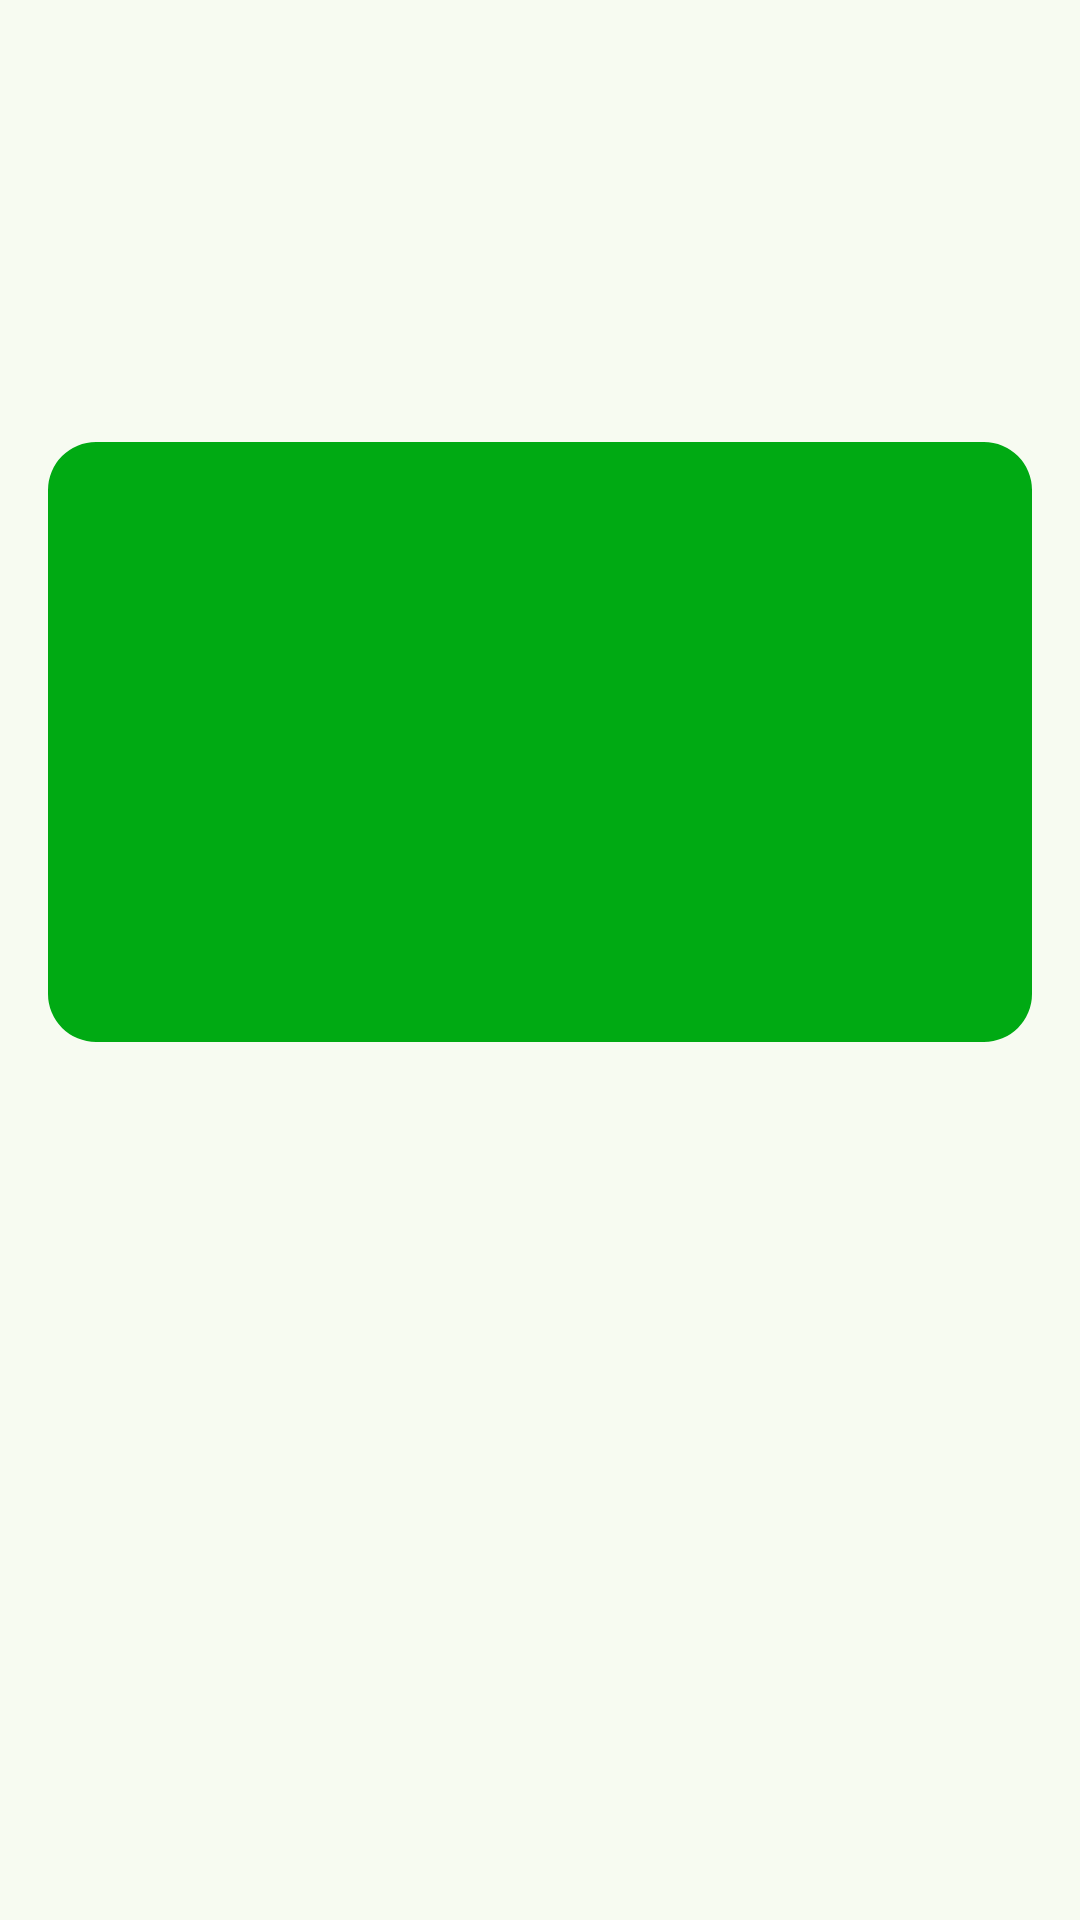

Write the Android layout XML for this screen, with the resource values it uses.
<!-- AndroidManifest.xml: application theme AppTheme -->
<!-- res/layout/activity_detail_news.xml -->
<?xml version="1.0" encoding="utf-8"?>
<androidx.constraintlayout.widget.ConstraintLayout xmlns:android="http://schemas.android.com/apk/res/android"
    xmlns:app="http://schemas.android.com/apk/res-auto"
    xmlns:tools="http://schemas.android.com/tools"
    android:id="@+id/main"
    android:layout_width="match_parent"
    android:layout_height="match_parent"
    tools:context=".view.news.DetailNewsActivity">

    <com.google.android.material.appbar.AppBarLayout
        android:id="@+id/appBarLayout"
        android:layout_width="match_parent"
        android:layout_height="wrap_content"
        app:layout_constraintEnd_toEndOf="parent"
        app:layout_constraintStart_toStartOf="parent"
        app:layout_constraintTop_toTopOf="parent">

        <com.google.android.material.appbar.MaterialToolbar
            android:id="@+id/topAppBar"
            android:layout_width="match_parent"
            android:layout_height="wrap_content"
            android:minHeight="?attr/actionBarSize"
            app:navigationIcon="@drawable/ic_back" />

    </com.google.android.material.appbar.AppBarLayout>

    <androidx.core.widget.NestedScrollView
        android:layout_width="match_parent"
        android:layout_height="0dp"
        android:fillViewport="true"
        app:layout_constraintBottom_toBottomOf="parent"
        app:layout_constraintEnd_toEndOf="parent"
        app:layout_constraintStart_toStartOf="parent"
        app:layout_constraintTop_toBottomOf="@+id/appBarLayout">

        <androidx.constraintlayout.widget.ConstraintLayout
            android:layout_width="match_parent"
            android:layout_height="match_parent"
            android:paddingBottom="24dp">

            <com.google.android.material.imageview.ShapeableImageView
                android:id="@+id/ivNews"
                android:layout_width="0dp"
                android:layout_height="200dp"
                android:layout_marginStart="16dp"
                android:layout_marginTop="16dp"
                android:layout_marginEnd="16dp"
                android:adjustViewBounds="true"
                android:contentDescription="@string/image"
                android:scaleType="centerCrop"
                android:src="@color/md_theme_primary"
                app:layout_constraintEnd_toEndOf="parent"
                app:layout_constraintStart_toStartOf="parent"
                app:layout_constraintTop_toBottomOf="@+id/textAuthor"
                app:shapeAppearanceOverlay="@style/CircularImageViewShape" />

            <TextView
                android:id="@+id/textTitle"
                android:layout_width="0dp"
                android:layout_height="wrap_content"
                android:layout_marginStart="16dp"
                android:layout_marginTop="16dp"
                android:layout_marginEnd="16dp"
                android:textAppearance="@style/TextView.CustomFontMedium"
                android:textSize="18sp"
                app:layout_constraintEnd_toEndOf="parent"
                app:layout_constraintStart_toStartOf="parent"
                app:layout_constraintTop_toTopOf="parent"
                tools:text="Bye-bye bots: Altera's game-playing AI agents get backing from Eric Schmidt | TechCrunch" />

            <TextView
                android:id="@+id/textAuthor"
                android:layout_width="0dp"
                android:layout_height="wrap_content"
                android:layout_marginTop="8dp"
                android:layout_marginEnd="16dp"
                android:textAppearance="@style/TextView.CustomFontRegular"
                android:textColor="#546E7A"
                android:textSize="14sp"
                app:layout_constraintEnd_toStartOf="@+id/textPublishedAt"
                app:layout_constraintStart_toStartOf="@+id/textTitle"
                app:layout_constraintTop_toBottomOf="@+id/textTitle"
                tools:text="by Lauren Forristal" />

            <TextView
                android:id="@+id/textPublishedAt"
                android:layout_width="0dp"
                android:layout_height="wrap_content"
                android:layout_marginEnd="16dp"
                android:textAppearance="@style/TextView.CustomFontRegular"
                android:textColor="#546E7A"
                android:textSize="14sp"
                app:layout_constraintEnd_toEndOf="parent"
                app:layout_constraintTop_toTopOf="@+id/textAuthor"
                tools:text="May 2, 2024" />

            <TextView
                android:id="@+id/textDescription"
                android:layout_width="0dp"
                android:layout_height="wrap_content"
                android:layout_marginTop="24dp"
                android:textAppearance="@style/TextView.CustomFontRegular"
                android:textSize="14sp"
                app:layout_constraintEnd_toEndOf="@+id/ivNews"
                app:layout_constraintStart_toStartOf="@+id/textTitle"
                app:layout_constraintTop_toBottomOf="@+id/ivNews"
                tools:ignore="VisualLintLongText"
                tools:text="@string/lorem_ipsum" />

        </androidx.constraintlayout.widget.ConstraintLayout>

    </androidx.core.widget.NestedScrollView>


</androidx.constraintlayout.widget.ConstraintLayout>
<!-- resources referenced by this layout -->
<resources>
  <color name="md_theme_primary">#00AA13</color>
  <string name="image">image</string>
  <string name="lorem_ipsum">Lorem ipsum dolor sit amet, consectetur adipiscing elit, sed do eiusmod tempor incididunt ut labore et dolore magna aliqua. Ut enim ad minim veniam, quis nostrud exercitation ullamco laboris nisi ut aliquip ex ea commodo consequat. Duis aute irure dolor in reprehenderit in voluptate velit esse cillum dolore eu fugiat nulla pariatur. Excepteur sint occaecat cupidatat non proident, sunt in culpa qui officia deserunt mollit anim id est laborum.</string>
  <style name="CircularImageViewShape">
          <item name="cornerFamily">rounded</item>
          <item name="cornerSize">16dp</item>
      </style>
  <style name="TextView.CustomFontMedium">
          <item name="android:fontFamily">@font/poppins_medium</item>
          <item name="android:textColor">@color/text_color</item>
      </style>
  <style name="TextView.CustomFontRegular">
          <item name="android:fontFamily">@font/poppins_regular</item>
          <item name="android:textColor">@color/text_color</item>
      </style>
  <color name="text_color">#2B2730</color>
  <color name="md_theme_onPrimary">#FFFFFF</color>
  <color name="md_theme_primaryContainer">#C8FFC6</color>
  <color name="md_theme_onPrimaryContainer">#002103</color>
  <color name="md_theme_secondary">#52634F</color>
  <color name="md_theme_onSecondary">#FFFFFF</color>
  <color name="md_theme_secondaryContainer">#D5E8CF</color>
  <color name="md_theme_onSecondaryContainer">#111F0F</color>
  <color name="md_theme_tertiary">#38656A</color>
  <color name="md_theme_onTertiary">#FFFFFF</color>
  <color name="md_theme_tertiaryContainer">#BCEBF0</color>
  <color name="md_theme_onTertiaryContainer">#002022</color>
  <color name="md_theme_error">#BA1A1A</color>
  <color name="md_theme_onError">#FFFFFF</color>
  <color name="md_theme_errorContainer">#FFDAD6</color>
  <color name="md_theme_onErrorContainer">#410002</color>
  <color name="md_theme_background">#F7FBF1</color>
  <color name="md_theme_onBackground">#191D17</color>
  <color name="md_theme_surface">#F7FBF1</color>
  <color name="md_theme_onSurface">#191D17</color>
  <color name="md_theme_surfaceVariant">#DEE5D8</color>
  <color name="md_theme_onSurfaceVariant">#42493F</color>
  <color name="md_theme_outline">#72796E</color>
  <color name="md_theme_outlineVariant">#C2C9BD</color>
  <color name="md_theme_inverseSurface">#2E322B</color>
  <color name="md_theme_inverseOnSurface">#F0F2E9</color>
  <color name="md_theme_inversePrimary">#00E521</color>
  <color name="md_theme_primaryFixed">#C8FFC6</color>
  <color name="md_theme_onPrimaryFixed">#002103</color>
  <color name="md_theme_primaryFixedDim">#00E521</color>
  <color name="md_theme_onPrimaryFixedVariant">#008A0C</color>
  <color name="md_theme_secondaryFixed">#D5E8CF</color>
  <color name="md_theme_onSecondaryFixed">#111F0F</color>
  <color name="md_theme_secondaryFixedDim">#B9CCB4</color>
  <color name="md_theme_onSecondaryFixedVariant">#3B4B38</color>
  <color name="md_theme_tertiaryFixed">#BCEBF0</color>
  <color name="md_theme_onTertiaryFixed">#002022</color>
  <color name="md_theme_tertiaryFixedDim">#A0CFD4</color>
  <color name="md_theme_onTertiaryFixedVariant">#1E4D52</color>
  <color name="md_theme_surfaceDim">#D8DBD2</color>
  <color name="md_theme_surfaceBright">#F7FBF1</color>
  <color name="md_theme_surfaceContainerLowest">#FFFFFF</color>
  <color name="md_theme_surfaceContainerLow">#F1F5EB</color>
  <color name="md_theme_surfaceContainer">#EBEFE5</color>
  <color name="md_theme_surfaceContainerHigh">#E6E9E0</color>
  <color name="md_theme_surfaceContainerHighest">#E0E4DA</color>
</resources>
